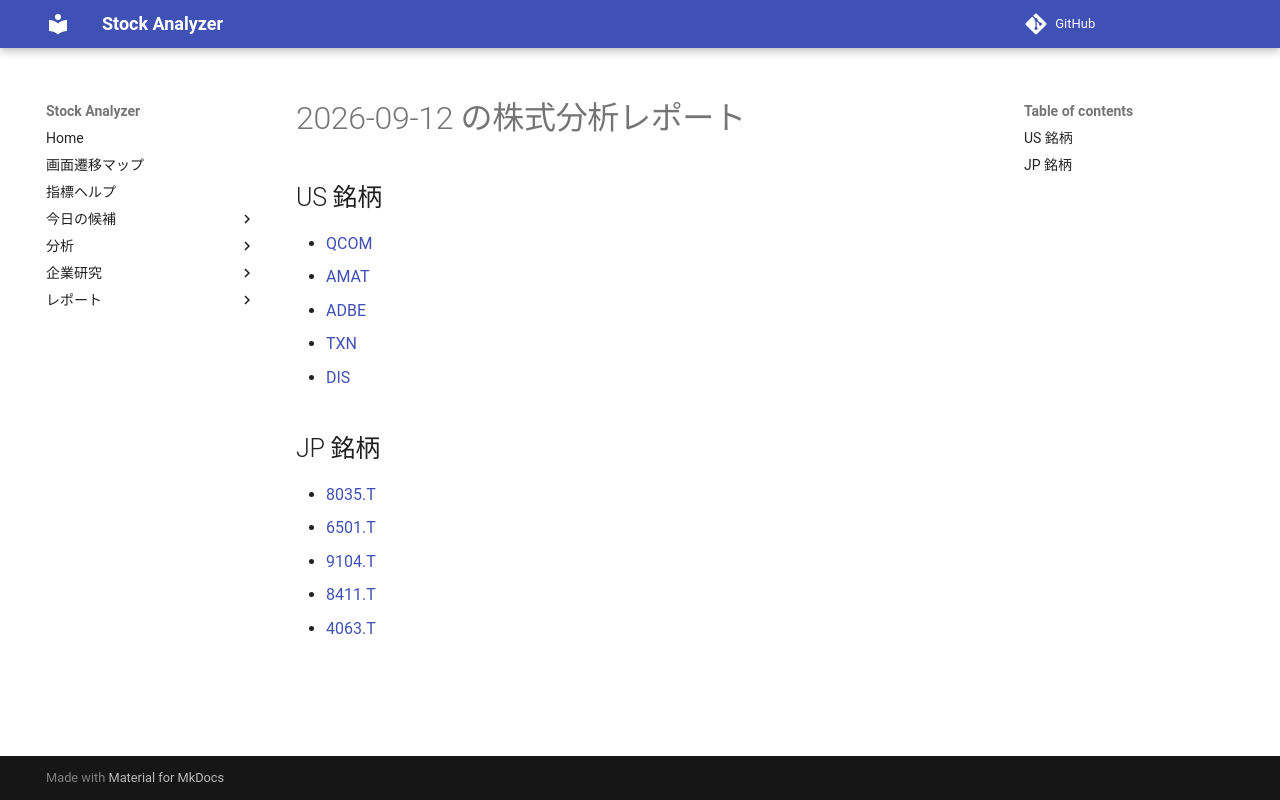

repository: Yumi-note/Making-APP · page: reports/2026-09-12/175037/index.html · generator: mkdocs

# 2026-09-12 の株式分析レポート

## US 銘柄

- [QCOM](QCOM.md)
- [AMAT](AMAT.md)
- [ADBE](ADBE.md)
- [TXN](TXN.md)
- [DIS](DIS.md)

## JP 銘柄

- [8035.T](8035_T.md)
- [6501.T](6501_T.md)
- [9104.T](9104_T.md)
- [8411.T](8411_T.md)
- [4063.T](4063_T.md)
